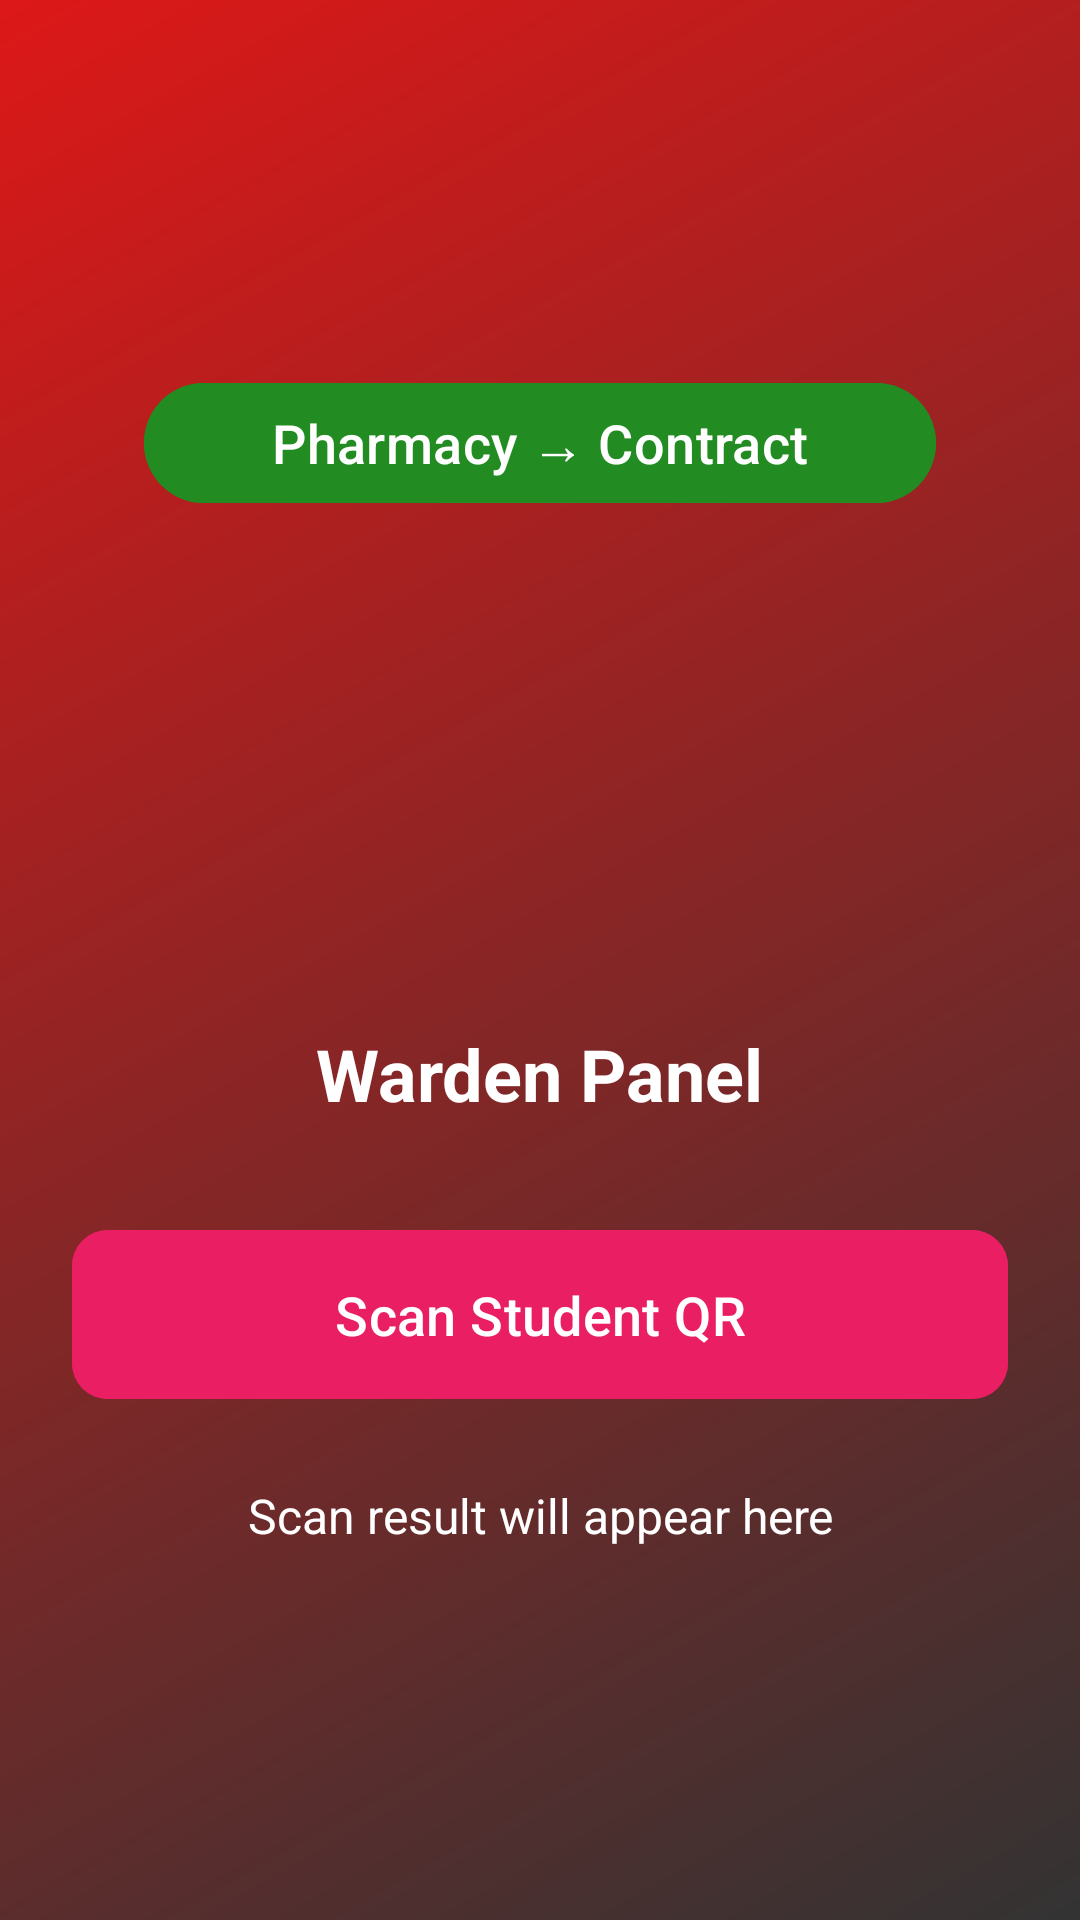

Here is an Android app screen rendered from its layout file. Give the layout XML and the strings, colors and styles it references.
<!-- AndroidManifest.xml: activity theme Theme.SAKHI -->
<!-- res/layout/activity_warden.xml -->
<LinearLayout xmlns:android="http://schemas.android.com/apk/res/android"
    xmlns:app="http://schemas.android.com/apk/res-auto"
    android:layout_width="match_parent"
    android:layout_height="match_parent"
    android:orientation="vertical"
    android:padding="24dp"
    android:gravity="center"
    android:background="@drawable/bg_gradient">

    <com.google.android.material.button.MaterialButton
        android:id="@+id/btn_pharmacy_contract"
        android:layout_width="match_parent"
        android:layout_height="wrap_content"
        android:text="Pharmacy → Contract"
        android:textSize="18sp"
        android:backgroundTint="#228b22"
        android:textColor="@color/white"
        android:layout_marginTop="0dp"
        android:layout_marginBottom="170dp"
        android:layout_marginHorizontal="24dp"/>

    <TextView
        android:id="@+id/tv_warden_title"
        android:layout_width="wrap_content"
        android:layout_height="wrap_content"
        android:text="Warden Panel"
        android:textSize="24sp"
        android:textStyle="bold"
        android:textColor="@color/white"
        android:layout_marginBottom="32dp" />

    <com.google.android.material.button.MaterialButton
        android:id="@+id/btn_scan_qr"
        android:layout_width="match_parent"
        android:layout_height="wrap_content"
        android:text="Scan Student QR"
        android:textSize="18sp"
        android:backgroundTint="@color/primary_pink"
        android:textColor="@color/white"
        app:cornerRadius="12dp"
        android:paddingVertical="16dp"
        android:layout_marginBottom="24dp" />

    <TextView
        android:id="@+id/tv_scan_result"
        android:layout_width="match_parent"
        android:layout_height="wrap_content"
        android:text="Scan result will appear here"
        android:textSize="16sp"
        android:textColor="@color/white"
        android:gravity="center" />

</LinearLayout>
<!-- resources referenced by this layout -->
<resources>
  <color name="primary_pink">#E91E63</color>
  <color name="white">#FFFFFF</color>
  <!-- drawable bg_gradient (drawable) -->
  <?xml version="1.0" encoding="utf-8"?>
  <shape xmlns:android="http://schemas.android.com/apk/res/android">
      <gradient
          android:startColor="#333333"
          android:endColor="#dd1818"
          android:angle="135" />
  </shape>
  <style name="Theme.SAKHI" parent="Base.Theme.SAKHI" />
  <style name="Base.Theme.SAKHI" parent="Theme.Material3.DynamicColors.DayNight.NoActionBar">
          <item name="colorPrimary">@color/primary_pink</item>
          <item name="colorOnPrimary">@color/white</item>
          <item name="colorSecondary">@color/accent_color</item>
          <item name="colorOnSecondary">@color/white</item>
          <item name="android:statusBarColor">@color/primary_pink</item>
      </style>
  <color name="accent_color">#FF4081</color>
</resources>
